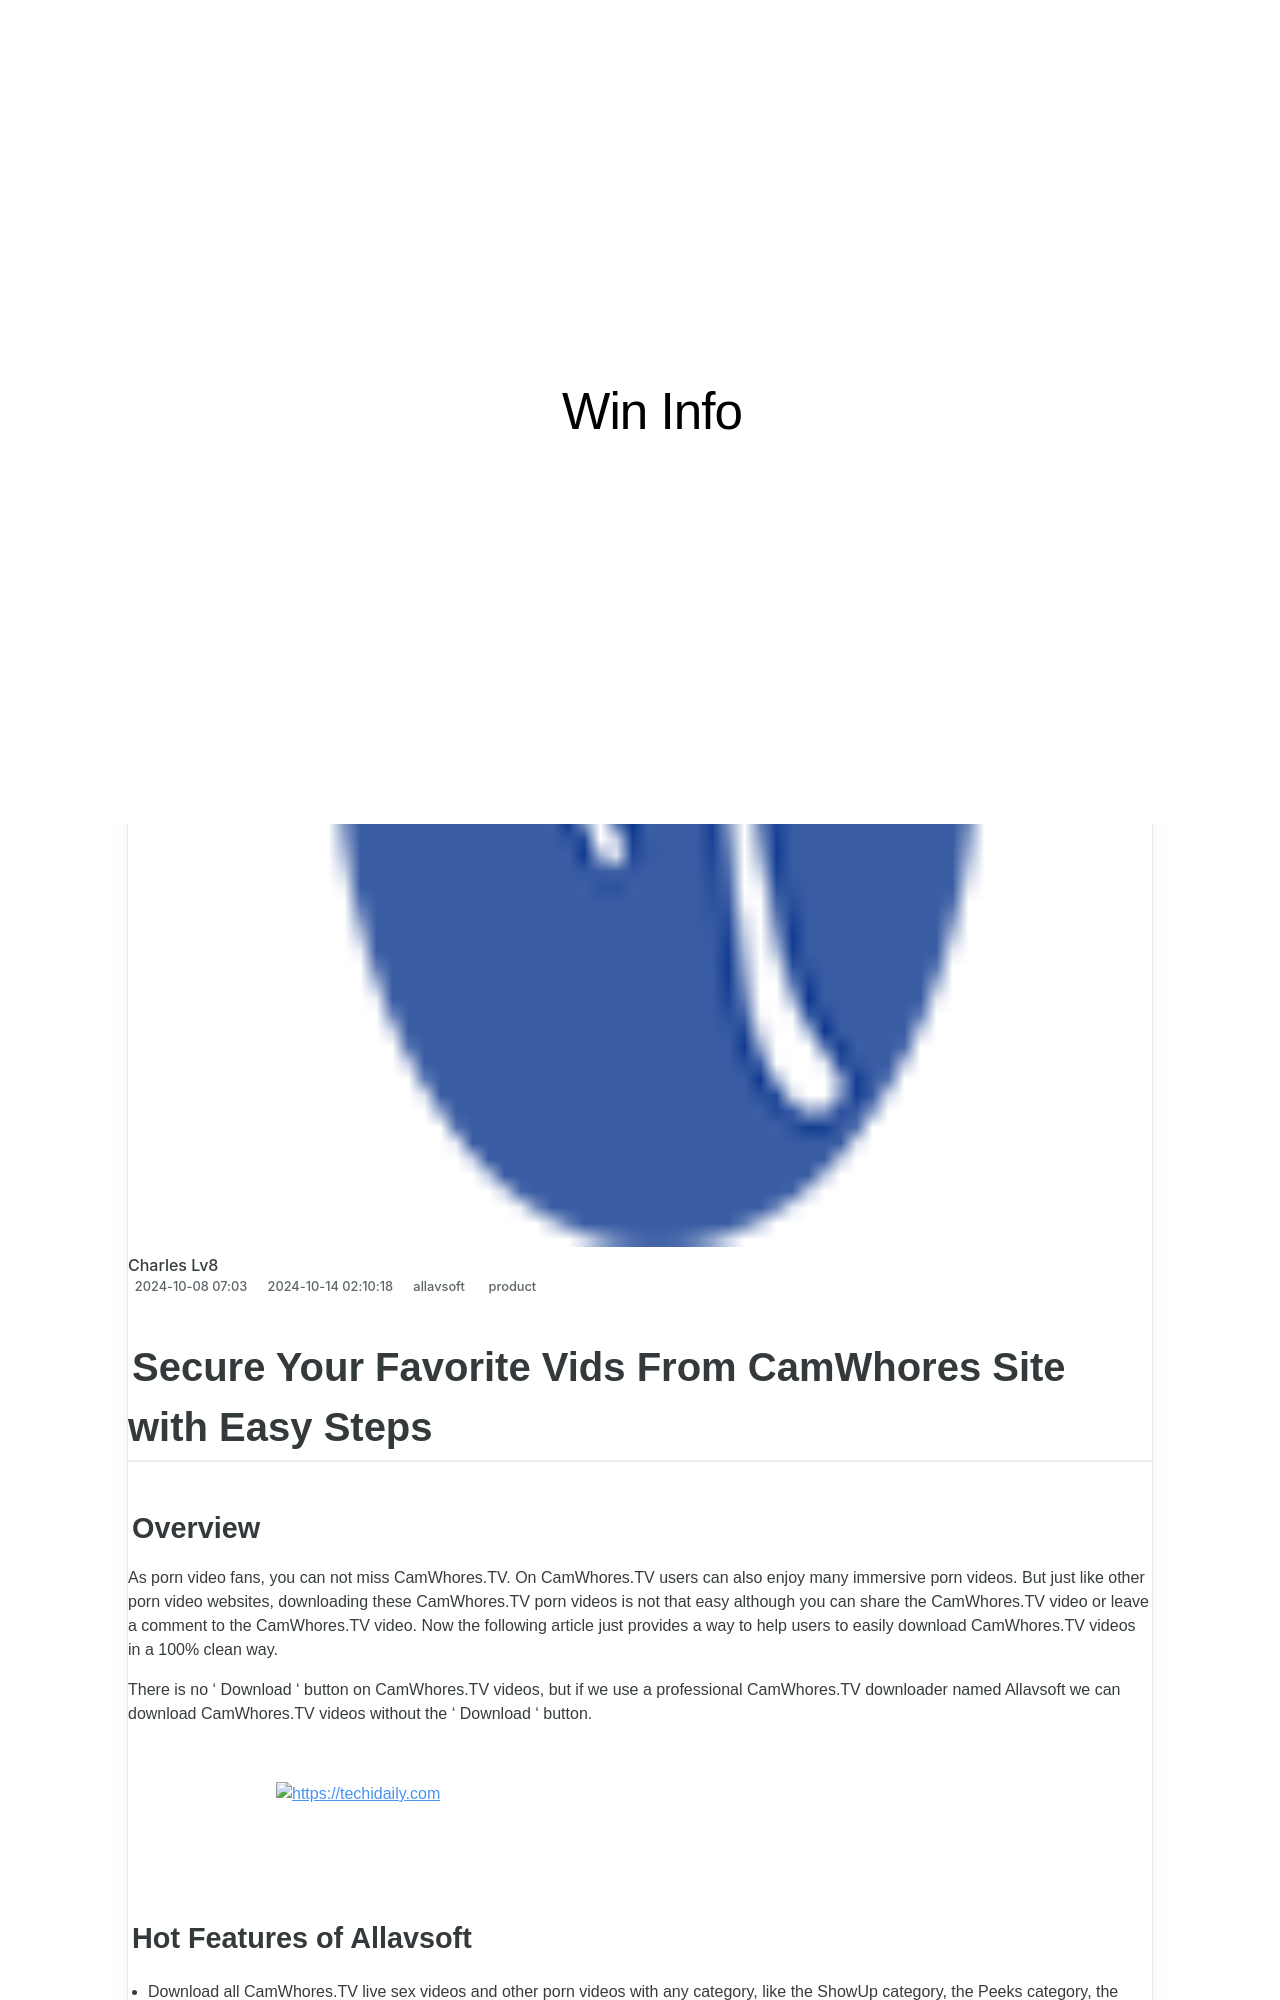

repository: techidaily/site-win-info · page: secure-your-favorite-vids-from-camwhores-site-with-easy-steps/index.html · generator: jekyll

---
title: Secure Your Favorite Vids From CamWhores Site with Easy Steps
date: 2024-10-08T07:00:03.758Z
updated: 2024-10-14T02:10:18.004Z
tags:
  - product
categories:
  - allavsoft
thumbnail: https://thmb.techidaily.com/33c08cf35f6b5e5c15d53520e124508a521ab9ce21cadff2a0841b9ab0ad5414.jpg
---

## Secure Your Favorite Vids From CamWhores Site with Easy Steps

### Overview

As porn video fans, you can not miss CamWhores.TV. On CamWhores.TV users can also enjoy many immersive porn videos. But just like other porn video websites, downloading these CamWhores.TV porn videos is not that easy although you can share the CamWhores.TV video or leave a comment to the CamWhores.TV video. Now the following article just provides a way to help users to easily download CamWhores.TV videos in a 100% clean way.

There is no ' Download ' button on CamWhores.TV videos, but if we use a professional CamWhores.TV downloader named Allavsoft we can download CamWhores.TV videos without the ' Download ' button.

<!-- affiliate ads begin -->
<a href="https://appsumo.8odi.net/c/5597632/2144288/7443" target="_top" id="2144288">
  <img src="//a.impactradius-go.com/display-ad/7443-2144288" border="0" alt="https://techidaily.com" width="728" height="90"/>
</a>
<img height="0" width="0" src="https://appsumo.8odi.net/i/5597632/2144288/7443" style="position:absolute;visibility:hidden;" border="0" />
<!-- affiliate ads end -->

### Hot Features of Allavsoft

* Download all CamWhores.TV live sex videos and other porn videos with any category, like the ShowUp category, the Peeks category, the CamFuze category, SnapChat category and all other CamWhores.TV porn videos with other categories.
* Download all CamWhores.TV videos to any video format you need, like MP4 format, AVI format, MOV format, FLV format, WMV format, etc.
* Serve as an any porn video downloader to download porn videos from Vporn, hqporner, DaftSex, ANYBUNNY, and more other porn video websites.
* Fear to download some virus? Allavsoft will download CamWhores.TV porn videos in a 100% clean way.
* Want to download many CamWhores.TV porn videos at one time? Allavsoft batch downloading function can just serve you with that purpose.
* Want to download CamWhores.TV videos at fast speed? Allavsoft can just provide the 30X faster downloading speed to download CamWhores.TV videos.
* The video quality matters to you? Allavsoft can download the original video quality to you, no any quality loss.
